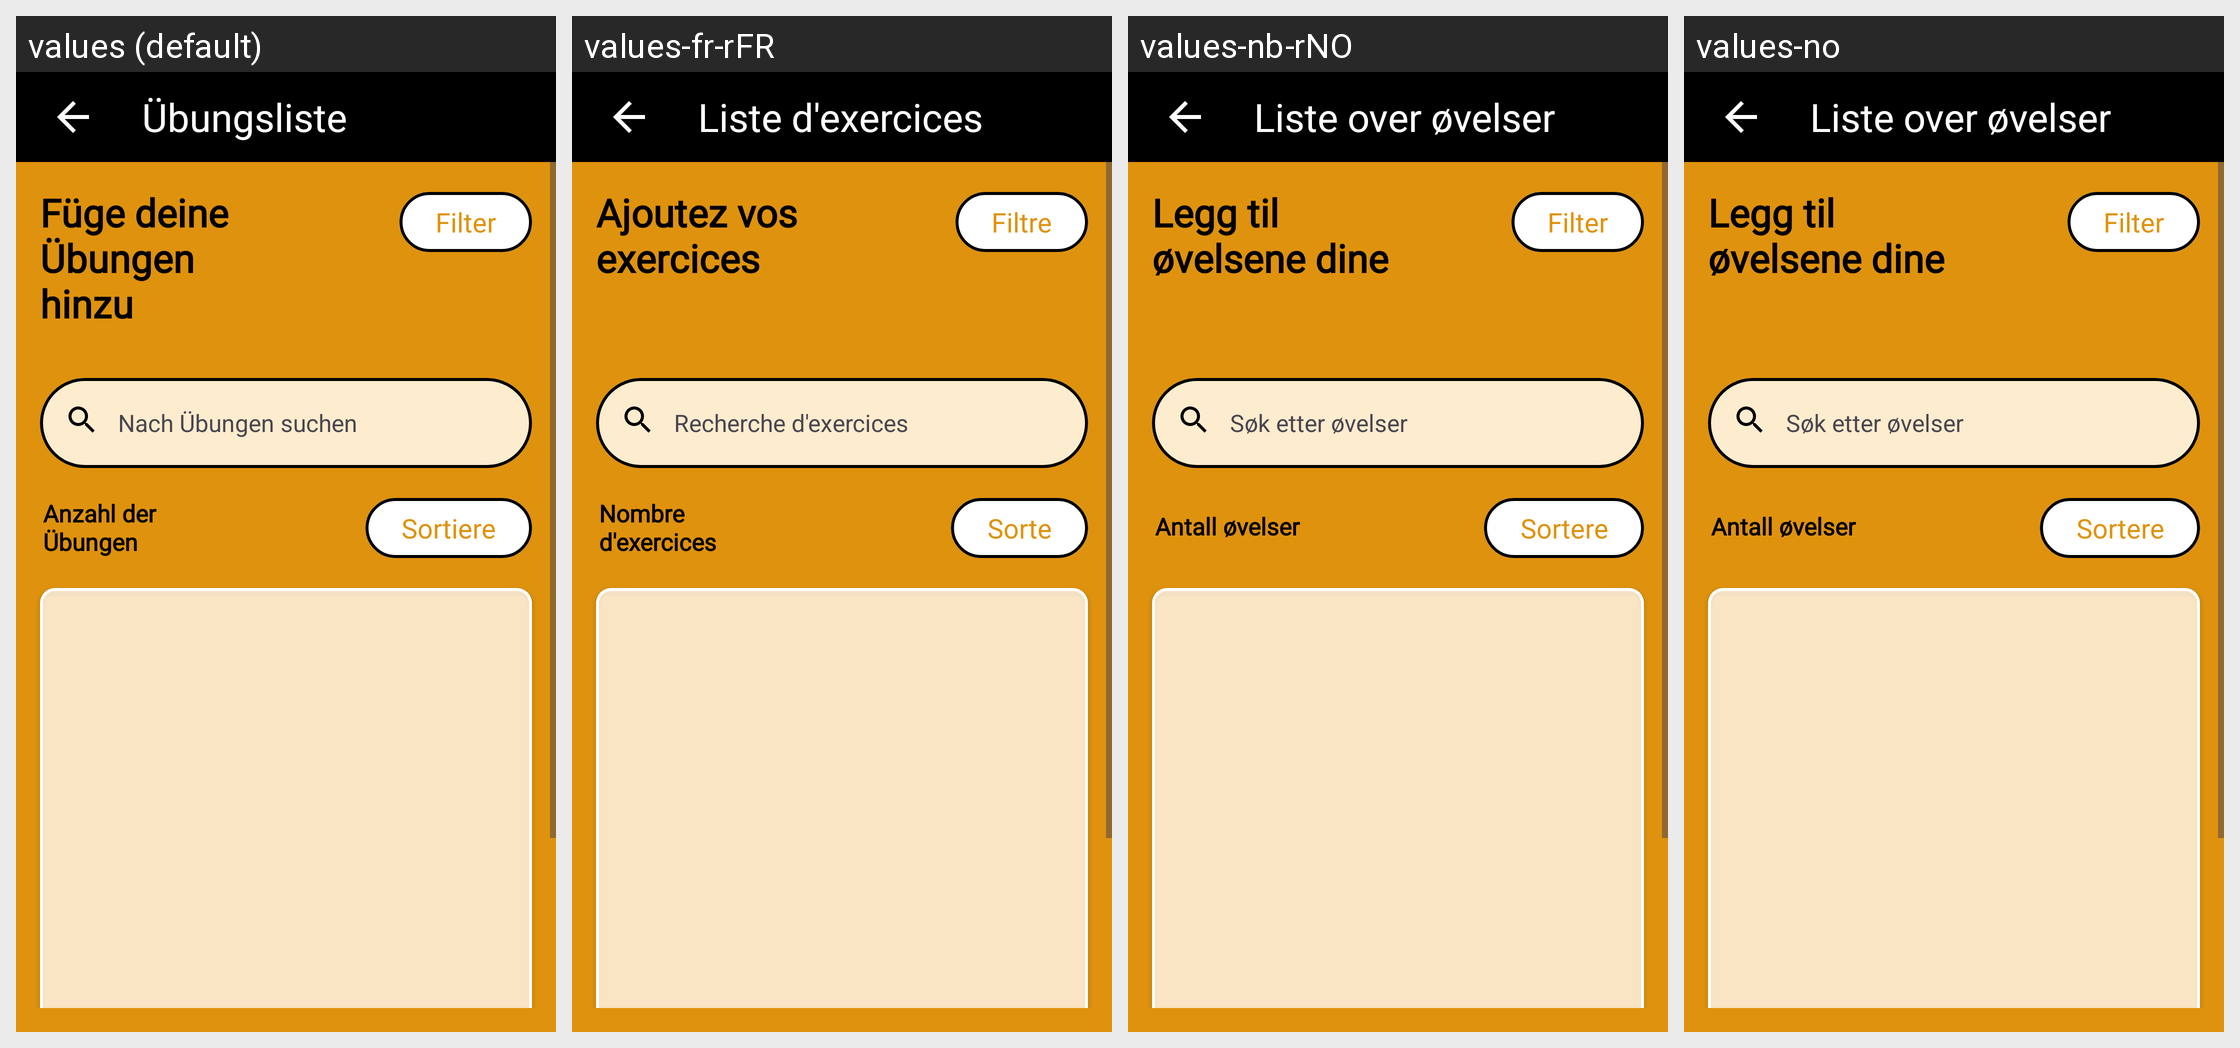

Strings drawn on this Android screen and how each of the app's shown locales translates them:
Android screen res/layout/fragment_all_exercise_list.xml rendered under 4 locales, left to right: values (default), values-fr-rFR, values-nb-rNO, values-no. Device: Nexus 5 (rendered at 1080×1920; each locale shown at half size, 540×960, under a caption strip naming it); theme Base.Theme.ShapeMinder_AppIdee.
Other locales in the repository, not shown: values-en-rUS, values-es-rES, values-nn, values-tr.
Strings drawn on this screen, with the default value and each locale's value (text and hints the layout hard-codes, and strings that could not be matched under every locale, appear in the picture but are not listed):

allExercisesList
  values: Übungsliste
  values-fr-rFR: Liste d'exercices
  values-nb-rNO: Liste over øvelser
  values-no: Liste over øvelser

searchExercises
  values: Nach Übungen suchen
  values-fr-rFR: Recherche d'exercices
  values-nb-rNO: Søk etter øvelser
  values-no: Søk etter øvelser

sortBtnTitle
  values: Sortiere
  values-fr-rFR: Sorte
  values-nb-rNO: Sortere
  values-no: Sortere

filterBtnTitle
  values: Filter
  values-fr-rFR: Filtre
  values-nb-rNO: Filter
  values-no: Filter

exerciseListTitle
  values: Füge deine Übungen hinzu
  values-fr-rFR: Ajoutez vos exercices
  values-nb-rNO: Legg til øvelsene dine
  values-no: Legg til øvelsene dine

amountOfExercises
  values: Anzahl der Übungen
  values-fr-rFR: Nombre d'exercices
  values-nb-rNO: Antall øvelser
  values-no: Antall øvelser
